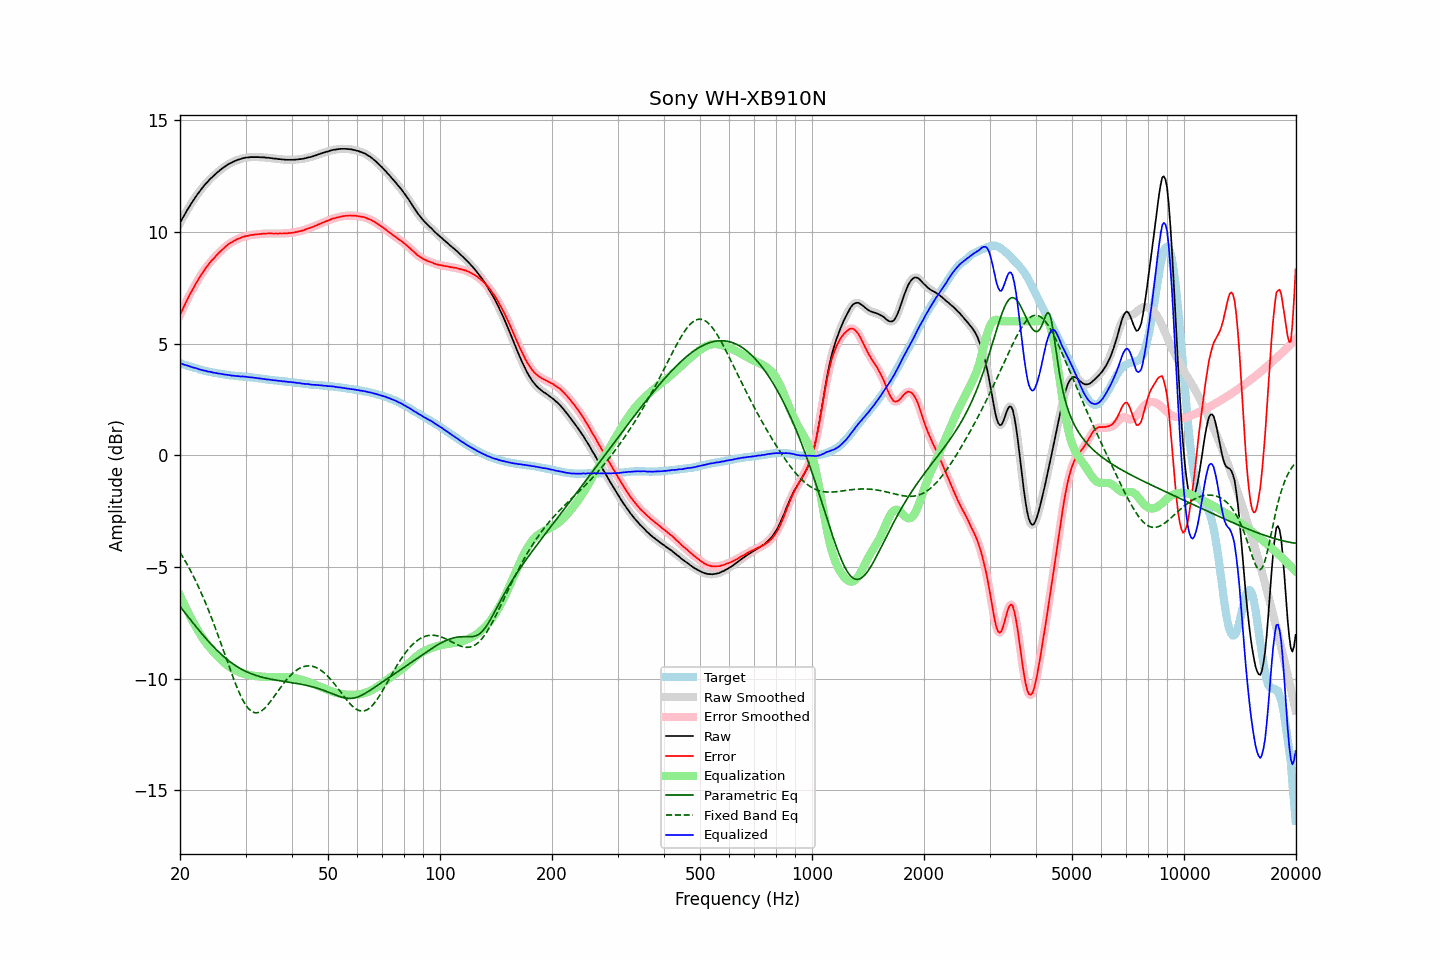

Source data for this figure (header and first rows):
frequency, raw, error, smoothed, error_smoothed, equalization, parametric_eq, fixed_band_eq, equalized_raw, equalized_smoothed, target
20.00, 10.39, 6.27, 10.39, 6.27, -6.27, -6.76, -4.35, 4.12, 4.12, 4.12
20.20, 10.53, 6.43, 10.53, 6.43, -6.43, -6.86, -4.46, 4.10, 4.09, 4.10
20.40, 10.65, 6.59, 10.66, 6.58, -6.59, -6.95, -4.58, 4.07, 4.07, 4.07
20.61, 10.78, 6.73, 10.78, 6.74, -6.74, -7.04, -4.70, 4.04, 4.05, 4.05
20.81, 10.91, 6.89, 10.91, 6.89, -6.88, -7.13, -4.83, 4.03, 4.02, 4.03
21.02, 11.03, 7.03, 11.03, 7.03, -7.03, -7.22, -4.96, 4.00, 4.00, 4.00
21.23, 11.15, 7.17, 11.15, 7.17, -7.17, -7.32, -5.09, 3.98, 3.98, 3.98
21.44, 11.26, 7.31, 11.26, 7.31, -7.31, -7.41, -5.23, 3.96, 3.96, 3.96
21.66, 11.37, 7.43, 11.37, 7.44, -7.44, -7.50, -5.37, 3.93, 3.93, 3.94
21.87, 11.48, 7.57, 11.48, 7.57, -7.57, -7.59, -5.51, 3.91, 3.91, 3.92
22.09, 11.59, 7.70, 11.59, 7.69, -7.70, -7.68, -5.66, 3.90, 3.89, 3.90
22.31, 11.69, 7.82, 11.69, 7.82, -7.82, -7.76, -5.81, 3.87, 3.87, 3.87
22.54, 11.78, 7.93, 11.79, 7.94, -7.94, -7.85, -5.96, 3.84, 3.85, 3.85
22.76, 11.88, 8.06, 11.88, 8.05, -8.05, -7.94, -6.12, 3.83, 3.82, 3.82
22.99, 11.97, 8.17, 11.97, 8.17, -8.17, -8.02, -6.29, 3.81, 3.81, 3.80
23.22, 12.06, 8.28, 12.06, 8.28, -8.27, -8.11, -6.45, 3.79, 3.79, 3.78
23.45, 12.15, 8.38, 12.14, 8.37, -8.37, -8.19, -6.63, 3.78, 3.77, 3.77
23.69, 12.22, 8.47, 12.23, 8.47, -8.47, -8.27, -6.80, 3.75, 3.76, 3.75
23.92, 12.30, 8.56, 12.30, 8.56, -8.56, -8.35, -6.98, 3.74, 3.74, 3.74
24.16, 12.38, 8.66, 12.38, 8.65, -8.65, -8.43, -7.16, 3.73, 3.72, 3.72
24.40, 12.44, 8.73, 12.45, 8.73, -8.73, -8.51, -7.35, 3.71, 3.71, 3.71
24.65, 12.51, 8.81, 12.51, 8.81, -8.82, -8.58, -7.54, 3.70, 3.70, 3.70
24.89, 12.57, 8.89, 12.57, 8.89, -8.89, -8.66, -7.73, 3.68, 3.68, 3.68
25.14, 12.64, 8.97, 12.64, 8.97, -8.97, -8.73, -7.93, 3.67, 3.67, 3.67
25.39, 12.70, 9.04, 12.70, 9.04, -9.04, -8.80, -8.13, 3.66, 3.66, 3.66
25.65, 12.76, 9.11, 12.76, 9.11, -9.11, -8.87, -8.33, 3.65, 3.65, 3.65
25.91, 12.82, 9.18, 12.82, 9.18, -9.18, -8.93, -8.53, 3.64, 3.63, 3.64
26.16, 12.87, 9.24, 12.87, 9.25, -9.25, -9.00, -8.73, 3.62, 3.62, 3.63
26.43, 12.92, 9.31, 12.92, 9.31, -9.31, -9.06, -8.94, 3.61, 3.61, 3.61
26.69, 12.97, 9.37, 12.97, 9.37, -9.37, -9.12, -9.14, 3.60, 3.60, 3.60
26.96, 13.02, 9.43, 13.02, 9.43, -9.43, -9.18, -9.35, 3.59, 3.59, 3.59
27.23, 13.06, 9.48, 13.06, 9.48, -9.48, -9.23, -9.55, 3.58, 3.58, 3.58
27.50, 13.09, 9.53, 13.10, 9.53, -9.53, -9.29, -9.75, 3.56, 3.57, 3.57
27.77, 13.13, 9.57, 13.13, 9.57, -9.57, -9.34, -9.94, 3.56, 3.56, 3.56
28.05, 13.16, 9.61, 13.16, 9.61, -9.61, -9.39, -10.13, 3.55, 3.55, 3.55
28.33, 13.19, 9.65, 13.19, 9.65, -9.65, -9.43, -10.31, 3.54, 3.55, 3.54
28.62, 13.22, 9.68, 13.22, 9.68, -9.68, -9.48, -10.49, 3.54, 3.54, 3.54
28.90, 13.24, 9.71, 13.24, 9.71, -9.71, -9.52, -10.65, 3.53, 3.53, 3.53
29.19, 13.26, 9.73, 13.27, 9.74, -9.74, -9.56, -10.80, 3.52, 3.53, 3.53
29.48, 13.29, 9.77, 13.29, 9.77, -9.76, -9.60, -10.95, 3.53, 3.52, 3.52
29.78, 13.30, 9.78, 13.30, 9.79, -9.79, -9.64, -11.08, 3.52, 3.52, 3.52
30.08, 13.32, 9.81, 13.32, 9.81, -9.81, -9.67, -11.19, 3.52, 3.51, 3.51
30.38, 13.32, 9.82, 13.32, 9.82, -9.82, -9.71, -11.29, 3.50, 3.50, 3.51
30.68, 13.33, 9.84, 13.33, 9.84, -9.84, -9.74, -11.37, 3.49, 3.50, 3.49
30.99, 13.34, 9.86, 13.34, 9.85, -9.85, -9.77, -11.43, 3.49, 3.49, 3.48
31.30, 13.34, 9.86, 13.34, 9.86, -9.86, -9.80, -11.48, 3.48, 3.48, 3.48
31.61, 13.34, 9.87, 13.34, 9.87, -9.87, -9.82, -11.51, 3.47, 3.47, 3.47
31.93, 13.34, 9.88, 13.34, 9.88, -9.88, -9.85, -11.52, 3.46, 3.46, 3.46
32.24, 13.34, 9.88, 13.34, 9.89, -9.89, -9.87, -11.52, 3.45, 3.45, 3.46
32.57, 13.34, 9.89, 13.34, 9.89, -9.89, -9.89, -11.50, 3.45, 3.44, 3.45
32.89, 13.33, 9.90, 13.34, 9.90, -9.90, -9.91, -11.47, 3.43, 3.43, 3.44
33.22, 13.33, 9.91, 13.33, 9.91, -9.91, -9.93, -11.42, 3.42, 3.42, 3.42
33.55, 13.33, 9.92, 13.33, 9.91, -9.91, -9.95, -11.37, 3.42, 3.41, 3.41
33.89, 13.32, 9.92, 13.32, 9.92, -9.92, -9.97, -11.30, 3.40, 3.40, 3.40
34.23, 13.31, 9.92, 13.32, 9.92, -9.92, -9.98, -11.22, 3.39, 3.39, 3.39
34.57, 13.31, 9.92, 13.31, 9.92, -9.92, -10.00, -11.14, 3.39, 3.38, 3.39
34.92, 13.30, 9.93, 13.30, 9.93, -9.92, -10.01, -11.04, 3.38, 3.38, 3.38
35.27, 13.29, 9.93, 13.29, 9.92, -9.92, -10.03, -10.95, 3.37, 3.37, 3.36
35.62, 13.28, 9.92, 13.28, 9.92, -9.92, -10.04, -10.85, 3.36, 3.36, 3.36
35.97, 13.27, 9.92, 13.27, 9.92, -9.92, -10.05, -10.75, 3.35, 3.35, 3.35
... 635 more rows
